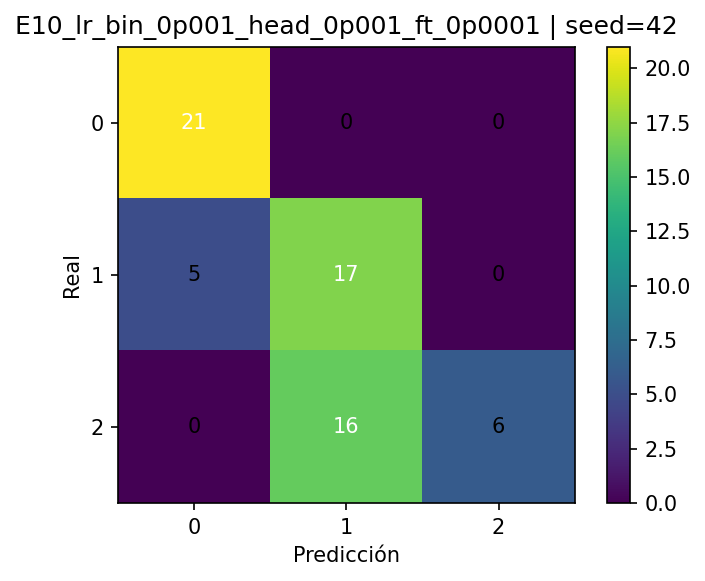

Values plotted in this chart, from the file beside it:
, pred_0, pred_1, pred_2
real_0, 21, 0, 0
real_1, 5, 17, 0
real_2, 0, 16, 6
